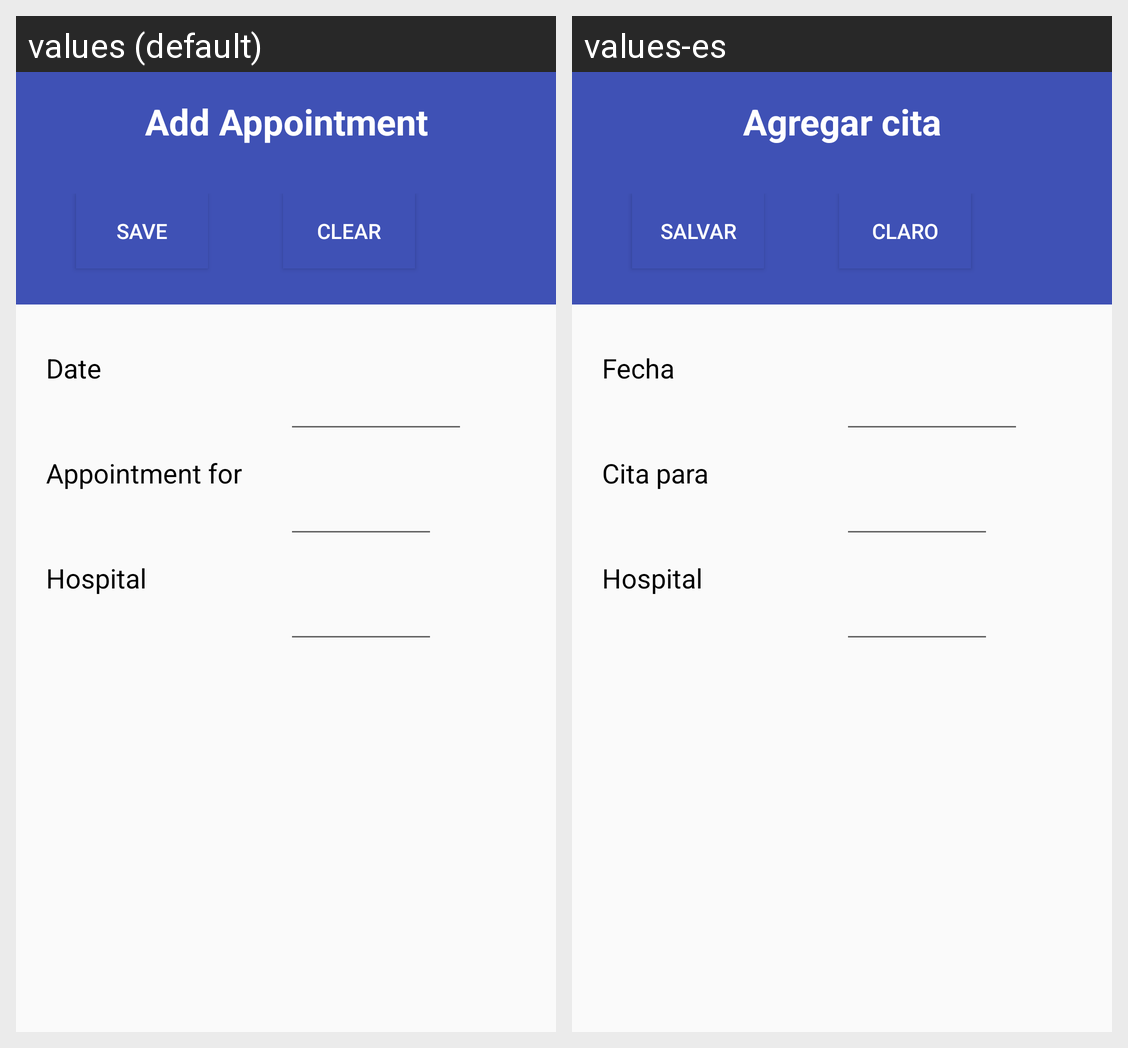

The Android screen above is rendered under two locales of the same app. Produce the string resources it draws, with the default and per-locale values.
Android screen res/layout/content_add_appointment.xml rendered under 2 locales, left to right: values (default), values-es. Device: Nexus 5 (rendered at 1080×1920; each locale shown at half size, 540×960, under a caption strip naming it); theme AppTheme.
Strings drawn on this screen, with the default value and each locale's value (text and hints the layout hard-codes, and strings that could not be matched under every locale, appear in the picture but are not listed):

title_activity_add_appointment
  values: Add Appointment
  values-es: Agregar cita

save
  values: Save
  values-es: Salvar

clear
  values: Clear
  values-es: Claro

appointmentdate
  values: Date
  values-es: Fecha

checkup
  values: Appointment for
  values-es: Cita para

hospital
  values: Hospital
  values-es: Hospital
